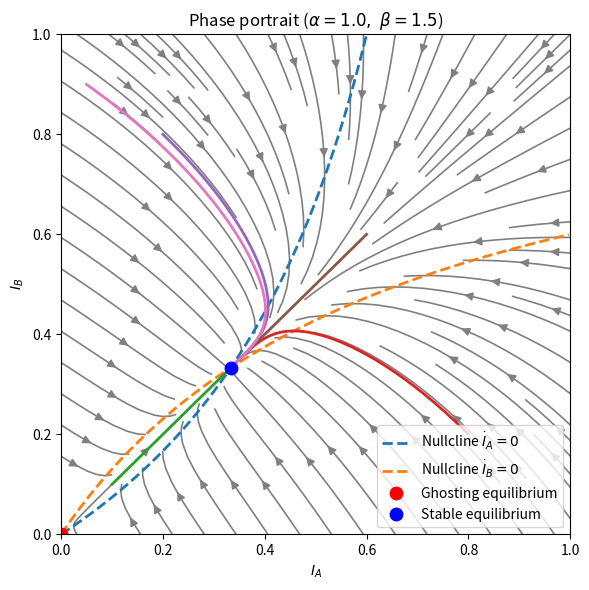

Reproduce this figure in Python.
import numpy as np
import matplotlib.pyplot as plt
from scipy.integrate import solve_ivp

#Parameters
alpha = 1.0
beta = 1.5
T = 20.0

#ODE model
def vector_field(Ia, Ib):
    dIa = -alpha * Ia + beta * Ib * (1 - Ia)
    dIb = -alpha * Ib + beta * Ia * (1 - Ib)
    return dIa, dIb

def system(t, y):
    Ia, Ib = y
    dIa, dIb = vector_field(Ia, Ib)
    return [dIa, dIb]

#vector field
grid_n = 25
Ia_grid = np.linspace(0.0, 1.0, grid_n)
Ib_grid = np.linspace(0.0, 1.0, grid_n)
IA, IB = np.meshgrid(Ia_grid, Ib_grid)
dIA, dIB = vector_field(IA, IB)

plt.figure(figsize=(6, 6))
plt.streamplot(IA, IB, dIA, dIB, color='gray', density=1.1, linewidth=1.2, arrowsize=1.2)

#Plot: nullclines
#dIa = 0  =>  Ib = (alpha * Ia) / (beta * (1 - Ia))
#dIb = 0  =>  Ia = (alpha * Ib) / (beta * (1 - Ib))
eps = 1e-4  # avoid division by zero near 1
Ia_nc = np.linspace(0.0, 1.0 - eps, 600)
Ib_from_dIa0 = (alpha * Ia_nc) / (beta * (1.0 - Ia_nc))

#Keep only the portion inside [0,1]
mask1 = (Ib_from_dIa0 >= 0.0) & (Ib_from_dIa0 <= 1.0)
plt.plot(Ia_nc[mask1], Ib_from_dIa0[mask1], linestyle='--', linewidth=2,
         label=r'Nullcline $\dot I_A=0$')

Ib_nc = np.linspace(0.0, 1.0 - eps, 600)
Ia_from_dIb0 = (alpha * Ib_nc) / (beta * (1.0 - Ib_nc))

mask2 = (Ia_from_dIb0 >= 0.0) & (Ia_from_dIb0 <= 1.0)
plt.plot(Ia_from_dIb0[mask2], Ib_nc[mask2], linestyle='--', linewidth=2,
         label=r'Nullcline $\dot I_B=0$')

#trajectories
initial_conditions = [
    [0.10, 0.10],
    [0.80, 0.20],
    [0.20, 0.80],
    [0.60, 0.60],
    [0.05, 0.90],
]

t_eval = np.linspace(0.0, T, 600)
for y0 in initial_conditions:
    sol = solve_ivp(system, (0.0, T), y0, t_eval=t_eval, rtol=1e-8, atol=1e-10)
    plt.plot(sol.y[0], sol.y[1], linewidth=2)

#equilibria
#Ghosting equilibrium
plt.plot(0.0, 0.0, 'ro', markersize=9, label='Ghosting equilibrium')

#Stable non-trivial equilibrium when beta > alpha
if beta > alpha:
    I_star = 1.0 - alpha / beta
    plt.plot(I_star, I_star, 'bo', markersize=9, label='Stable equilibrium')

#Final cosmetics
plt.xlabel(r'$I_A$')
plt.ylabel(r'$I_B$')
plt.xlim(0.0, 1.0)
plt.ylim(0.0, 1.0)
plt.title(rf'Phase portrait ($\alpha={alpha:.1f},\ \beta={beta:.1f}$)')

plt.legend(loc='lower right', frameon=True)

plt.tight_layout()

plt.show()
